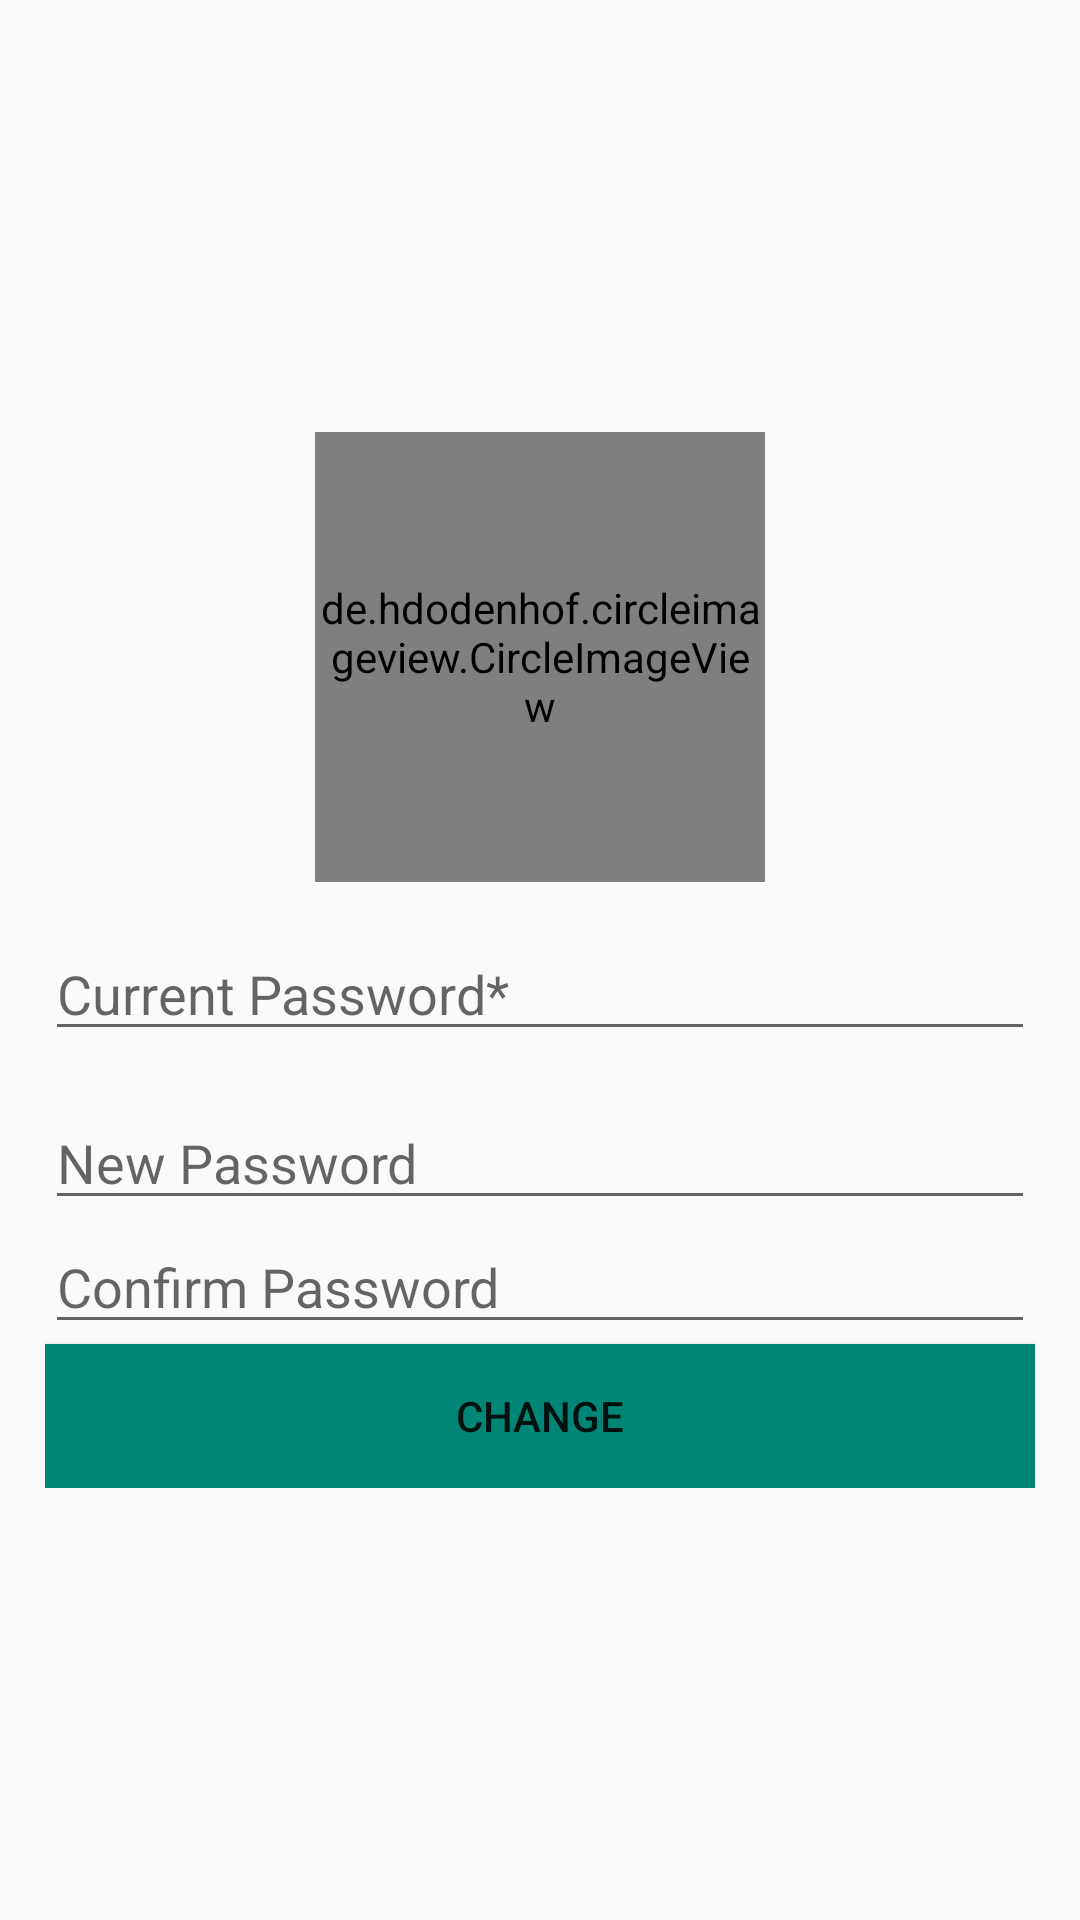

Layout XML and referenced resources for this Android screen:
<!-- AndroidManifest.xml: application theme AppTheme -->
<!-- res/layout/second_fragment_layout.xml -->
<?xml version="1.0" encoding="utf-8"?>
<RelativeLayout
    xmlns:android="http://schemas.android.com/apk/res/android"
    xmlns:tools="http://schemas.android.com/tools"
    xmlns:app="http://schemas.android.com/apk/res-auto"
    android:layout_width="match_parent"
    android:layout_height="match_parent">


    <LinearLayout
        android:layout_width="match_parent"
        android:layout_height="wrap_content"
        android:layout_centerVertical="true"
        android:layout_marginLeft="15dp"
        android:layout_marginRight="15dp"
        android:orientation="vertical">

        <de.hdodenhof.circleimageview.CircleImageView
            xmlns:app="http://schemas.android.com/apk/res-auto"
            android:id="@+id/profile_image1"
            android:layout_width="150dp"
            android:layout_height="150dp"
            tools:srcCompat="@tools:sample/avatars"
            android:layout_gravity="center_horizontal"
            android:layout_marginBottom="15dp"
            app:civ_border_width="2dp"
            app:civ_border_color="#FF000000"/>


        <EditText
            android:id="@+id/uPw0"
            android:layout_width="match_parent"
            android:layout_height="wrap_content"
            android:inputType="textPassword"
            android:layout_marginBottom="15dp"
            android:hint="Current Password*" />

        <EditText
            android:id="@+id/nPw1"
            android:layout_width="match_parent"
            android:layout_height="wrap_content"
            android:inputType="textPassword"
            android:hint="New Password" />

        <EditText
            android:id="@+id/nPw2"
            android:layout_width="match_parent"
            android:layout_height="wrap_content"
            android:inputType="textPassword"
            android:hint="Confirm Password" />

        <Button
            android:id="@+id/updateBtn"
            android:layout_width="match_parent"
            android:layout_height="wrap_content"
            android:background="@color/colorPrimary"
            android:text="Change" />

    </LinearLayout>

</RelativeLayout>
<!-- resources referenced by this layout -->
<resources>
  <color name="colorPrimary">#008577</color>
  <style name="AppTheme" parent="Theme.AppCompat.Light.NoActionBar">
          
          <item name="colorPrimary">@color/colorPrimary</item>
          <item name="colorPrimaryDark">@color/colorPrimaryDark</item>
          <item name="colorAccent">@color/colorAccent</item>
      </style>
  <color name="colorPrimaryDark">#00574B</color>
  <color name="colorAccent">#D81B60</color>
</resources>
